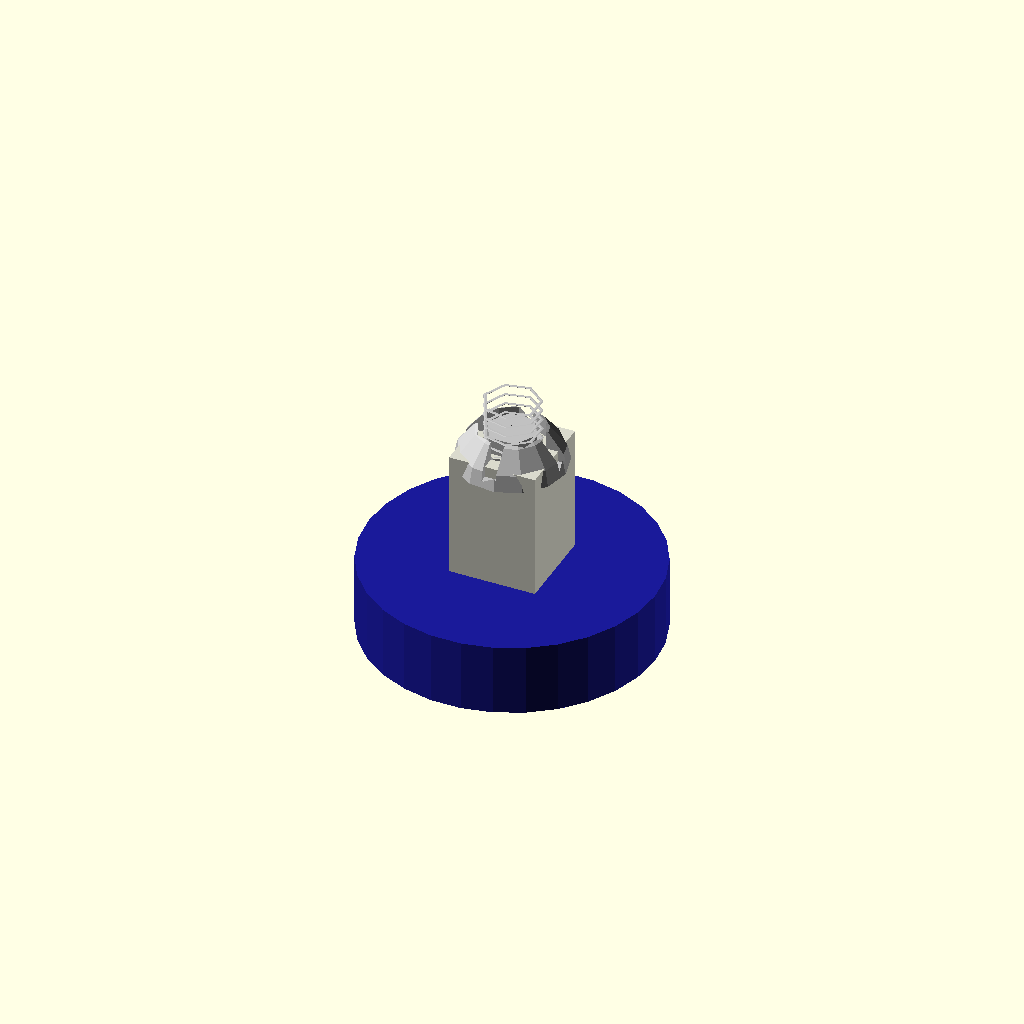
Cell 1 — every parameter at its default value.
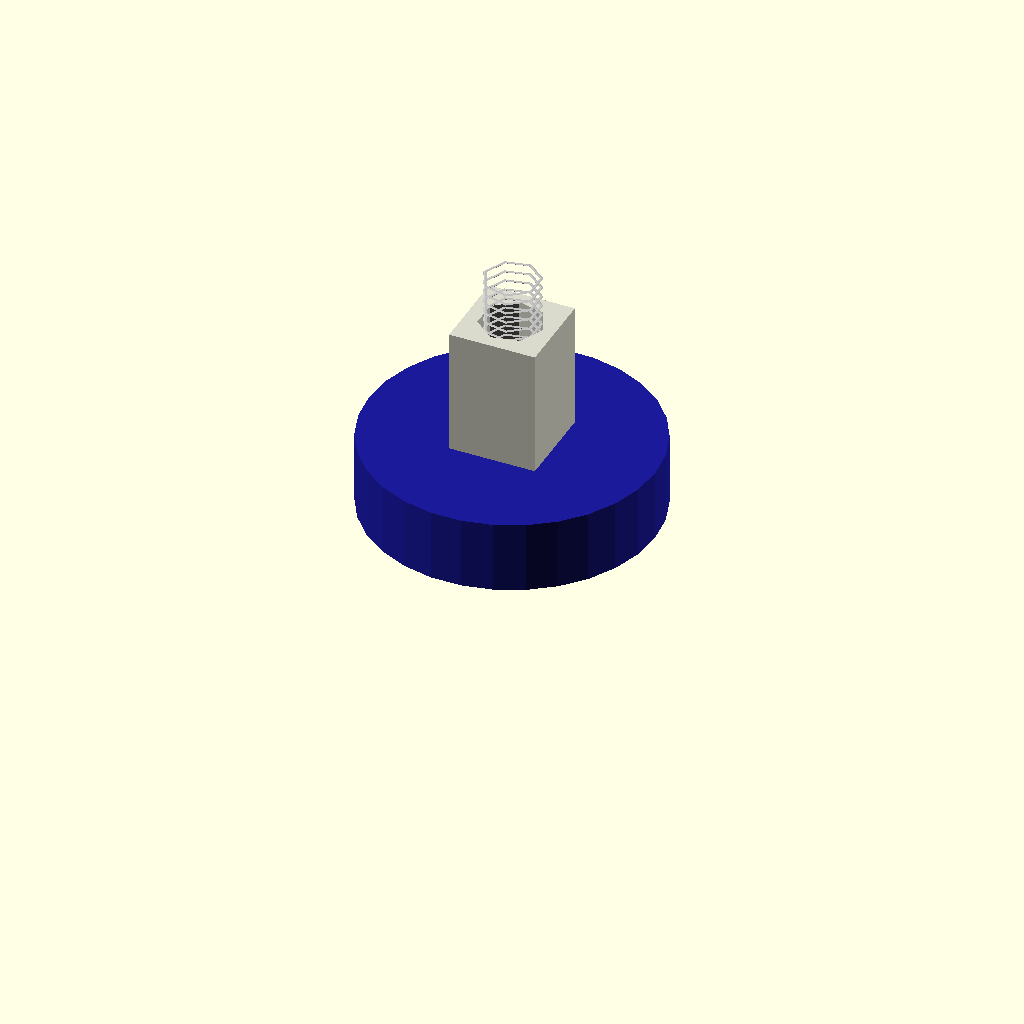
Cell 2: length_under_head_mm = 0.5 (everything else at default).
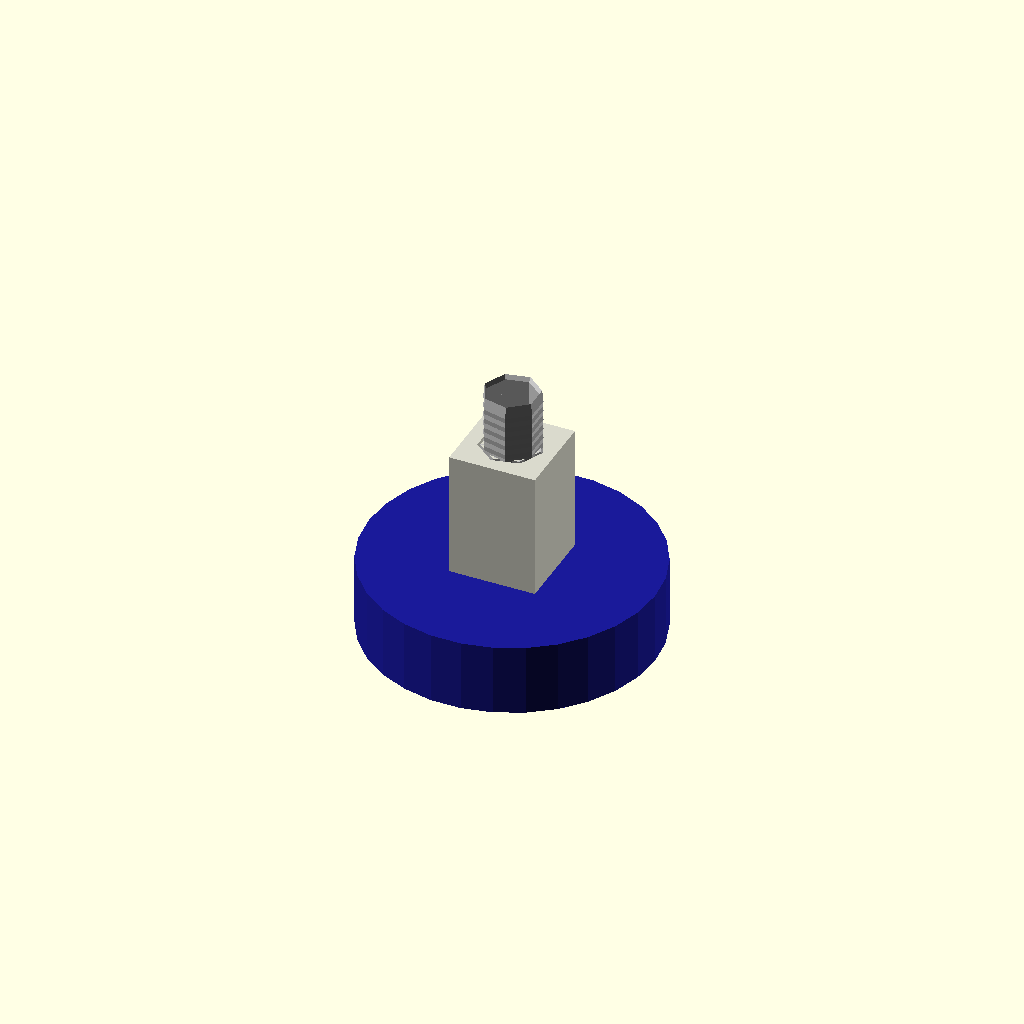
Cell 3 — head_diameter_mm set to 0.1, the other parameters unchanged.
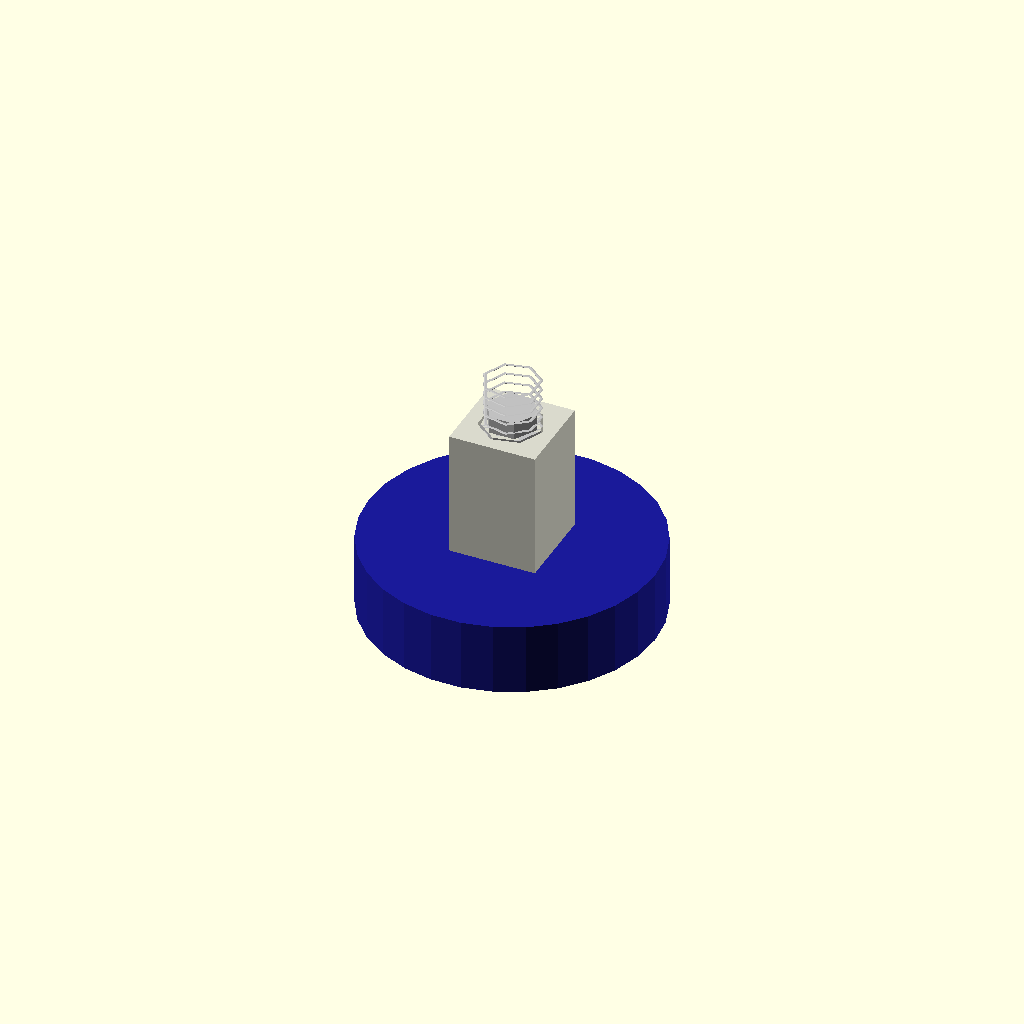
Cell 4 — head_height_mm set to 0.1, the other parameters unchanged.
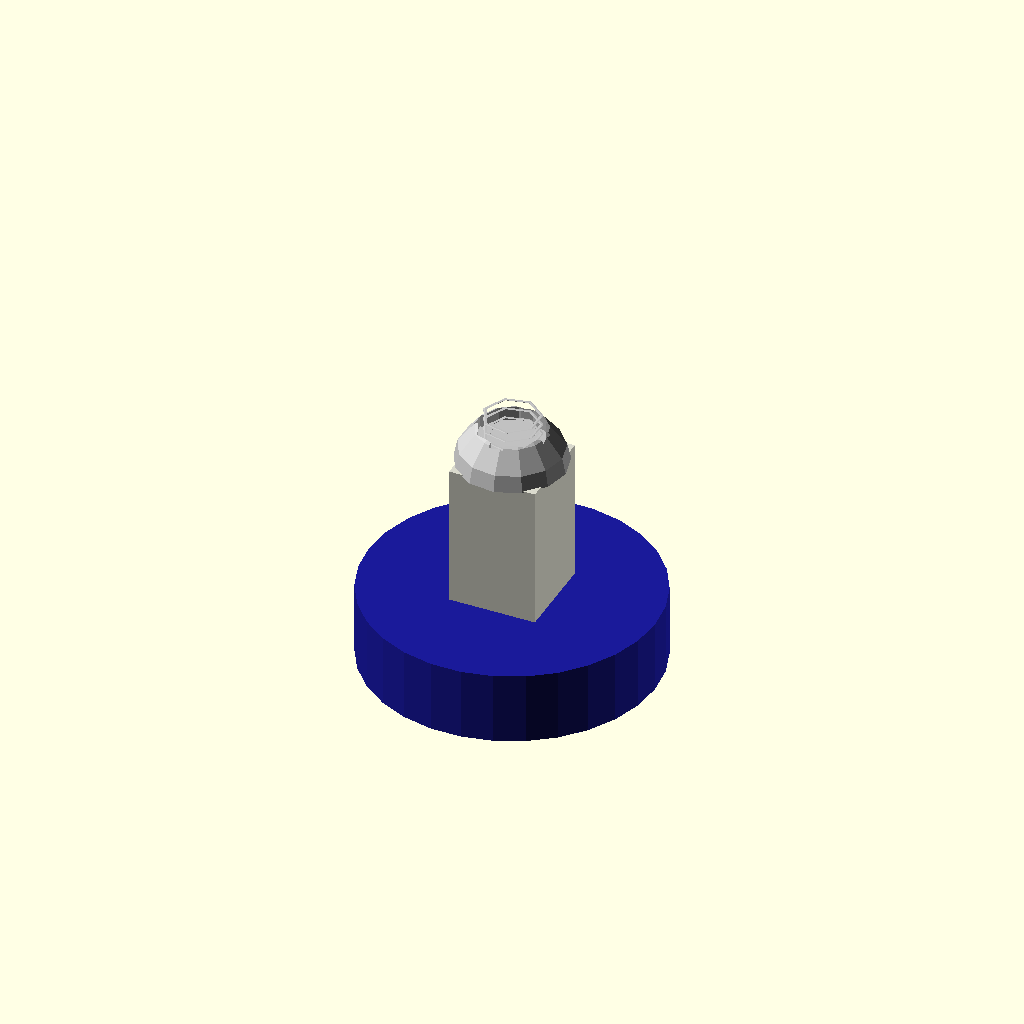
Cell 5 — overlap_mm set to 0.1, the other parameters unchanged.
All cells are drawn from one camera (rotation 55°, 0°, 25°, orthographic, colour scheme Cornfield), so only the parameter changes between them.
The OpenSCAD source (results/nopscadlib/ablations/no_multiview/scad/screw__M4_pan_screw.scad):
// Parameters
shaft_diameter_mm = 4; //[2:8:0.1]
length_under_head_mm = 10; //[5:20:0.5]
head_diameter_mm = 7.8; //[4:15.6:0.1]
head_height_mm = 3.3; //[1.6:6.6:0.1]
overlap_mm = 1.2; //[0.2:2:0.1]   // use 1-2mm overlap for reliable fusion
threaded = 1; //[0:1:1]
thread_pitch_mm = 0.7; //[0.4:1.2:0.05]
thread_depth_mm = 0.25; //[0.1:0.6:0.05]
drive_socket_radius_factor = 0.6; //[0.4:0.8:0.05]
drive_socket_depth_factor = 0.5; //[0.3:0.8:0.05]
drive_slot_width_mm = 1; //[0.6:2:0.1]

// Added parts (to match the reported floating pieces)
washer_outer_d_mm = 20;          // blue circular base/washer-like disk
washer_thickness_mm = 5;

sleeve_outer_w_mm = 6;           // beige rectangular sleeve/spacer around shaft
sleeve_outer_d_mm = 6;
sleeve_height_mm  = 10;

// Screw (shaft + head) as a single solid
module screw_solid() {
  union() {
    // Shaft (under-head) - top of shaft overlaps into head by overlap_mm
    translate([0, 0, -(head_height_mm/2 + length_under_head_mm/2 - overlap_mm)])
      cylinder(r=shaft_diameter_mm/2, h=length_under_head_mm, center=true);

    // Optional simplified thread ridges (kept, but ensured to overlap the shaft)
    if (threaded) {
      union() {
        translate([0, 0, -(head_height_mm/2 + length_under_head_mm/2 - overlap_mm)])
          cylinder(r=shaft_diameter_mm/2 - thread_depth_mm,
                   h=length_under_head_mm + overlap_mm*2, center=true);

        for (i = [0:19]) {
          translate([0, 0, -(head_height_mm/2 + length_under_head_mm - overlap_mm) + thread_pitch_mm*i])
            scale([1, 1, thread_pitch_mm/(head_diameter_mm)])
              rotate_extrude()
                translate([shaft_diameter_mm/2 - thread_depth_mm/2, 0])
                  circle(r=thread_depth_mm/2);
        }
      }
    }

    // Head (pan-ish)
    translate([0,0,0])
    difference() {
      intersection() {
        cylinder(r=head_diameter_mm/2, h=head_height_mm, center=true);
        translate([0, 0, head_height_mm/2 - (head_diameter_mm/2)])
          sphere(r=head_diameter_mm/2);
        cube([head_diameter_mm*3, head_diameter_mm*3, head_height_mm], center=true);
      }
      union() {
        translate([0, 0, head_height_mm/2 - (head_height_mm*drive_socket_depth_factor)/2])
          cylinder(r=(head_diameter_mm/2)*drive_socket_radius_factor,
                   h=head_height_mm*drive_socket_depth_factor + overlap_mm*2, center=true);

        translate([0, 0, head_height_mm/2 - (head_height_mm*drive_socket_depth_factor)/2])
          cube([(head_diameter_mm/2)*drive_socket_radius_factor*2 + overlap_mm*2,
                drive_slot_width_mm,
                head_height_mm*drive_socket_depth_factor + overlap_mm*2], center=true);

        translate([0, 0, head_height_mm/2 - (head_height_mm*drive_socket_depth_factor)/2])
          cube([drive_slot_width_mm,
                (head_diameter_mm/2)*drive_socket_radius_factor*2 + overlap_mm*2,
                head_height_mm*drive_socket_depth_factor + overlap_mm*2], center=true);
      }
    }
  }
}

// Blue circular base/washer-like disk (must be attached)
module base_disk_solid() {
  cylinder(r=washer_outer_d_mm/2, h=washer_thickness_mm, center=true);
}

// Beige rectangular sleeve/spacer around the shaft (must be attached)
module sleeve_solid() {
  difference() {
    cube([sleeve_outer_w_mm, sleeve_outer_d_mm, sleeve_height_mm], center=true);
    // through-hole for shaft, slightly oversized and extended to avoid coplanar faces
    cylinder(r=shaft_diameter_mm/2 + 0.2, h=sleeve_height_mm + overlap_mm*2, center=true);
  }
}

// Connected assembly: screw + sleeve + base disk as ONE unioned solid
module screw_with_attached_parts() {

  // --- Z references for the screw as built in screw_solid() ---
  // Head spans: [-head_height/2 .. +head_height/2]
  // Shaft is centered at: z = -(head_height/2 + length/2 - overlap)
  // Therefore shaft bottom is at:
  shaft_center_z = -(head_height_mm/2 + length_under_head_mm/2 - overlap_mm);
  shaft_bottom_z = shaft_center_z - length_under_head_mm/2;

  // --- Place base disk so its TOP intersects the shaft bottom by overlap_mm ---
  // disk_top_z = disk_center_z + washer_thickness/2 = shaft_bottom_z + overlap
  disk_center_z = (shaft_bottom_z + overlap_mm) - washer_thickness_mm/2;
  disk_top_z    = disk_center_z + washer_thickness_mm/2;

  // --- Place sleeve so its BOTTOM intersects the disk TOP by overlap_mm ---
  // sleeve_bottom_z = sleeve_center_z - sleeve_height/2 = disk_top_z - overlap
  sleeve_center_z = (disk_top_z - overlap_mm) + sleeve_height_mm/2;

  union() {
    color("Silver") screw_solid();

    // Attached sleeve (beige) - overlaps disk and surrounds shaft
    color([0.85, 0.85, 0.8])
      translate([0, 0, sleeve_center_z])
        sleeve_solid();

    // Attached base disk (blue) - overlaps shaft bottom (no gap)
    color([0.1, 0.1, 0.6])
      translate([0, 0, disk_center_z])
        base_disk_solid();
  }
}

// Keep original extra modules (not used in final unioned screw, but left intact)
module pcb_spacer() {
  color([0.85, 0.85, 0.8]) {
    difference() {
      cylinder(r=3, h=10, center=true);
      translate([0, 0, -5])
        cylinder(r=1.5, h=10, center=true);
    }
  }
}

module buzzer() {
  color([0.1, 0.1, 0.6]) {
    union() {
      cylinder(r=10, h=5, center=true);
      translate([0, 0, 2.5])
        cylinder(r=8, h=1, center=true);
    }
  }
}

// Final: single connected solid for the screw assembly (no floating disk/sleeve)
screw_with_attached_parts();
Customizer parameters (derived from the source; name, type, default, range or options):
shaft_diameter_mm: number, default 4, range 0.1 to 2, step 8
length_under_head_mm: number, default 10, range 0.5 to 5, step 20
head_diameter_mm: number, default 7.8, range 0.1 to 4, step 15.6
head_height_mm: number, default 3.3, range 0.1 to 1.6, step 6.6
overlap_mm: number, default 1.2, range 0.1 to 0.2, step 2
threaded: number, default 1, range 0 to 1, step 1
thread_pitch_mm: number, default 0.7, range 0.05 to 0.4, step 1.2
thread_depth_mm: number, default 0.25, range 0.05 to 0.1, step 0.6
drive_socket_radius_factor: number, default 0.6, range 0.05 to 0.4, step 0.8
drive_socket_depth_factor: number, default 0.5, range 0.05 to 0.3, step 0.8
drive_slot_width_mm: number, default 1, range 0.1 to 0.6, step 2
washer_outer_d_mm: number, default 20
washer_thickness_mm: number, default 5
sleeve_outer_w_mm: number, default 6
sleeve_outer_d_mm: number, default 6
sleeve_height_mm: number, default 10
